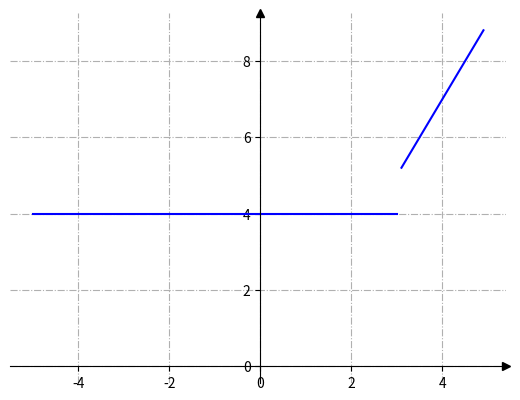

The script that saved this image:
import matplotlib.pyplot as plt
import numpy as np

fig, ax = plt.subplots()

# Перемістимо лівий і нижній стовпчики до x = 0 і y = 0 відповідно.
ax.spines[["left", "bottom"]].set_position(("data", 0))

# Сховаємо верхню та праву лінію
ax.spines[["top", "right"]].set_visible(False)

# Намалюємо стрілки (як чорні трикутники: ">k"/"^k") на кінцях осей.
# Також вимкнемо відсікання (clip_on=False) стрілок.
ax.plot(1, 0, ">k", transform=ax.get_yaxis_transform(), clip_on=False)
ax.plot(0, 1, "^k", transform=ax.get_xaxis_transform(), clip_on=False)

# Додамо проміжні лінії
ax.grid(True, linestyle='-.')

# Сформуємо ряд значень x. 100 елементів від -5 до 5.
x = np.linspace(-5, 5, 100, False)

# Задаємо 2 частин функціональної залежності
a = np.where(x>3, 2*x-1, np.nan)
b = np.where((x<=3), 4, np.nan)

# Генеруємо 2 графіки однакового кольору
ax.plot(x,a,color='blue')
ax.plot(x,b,color='blue')

# Запускаємо малювання графіка
plt.show()